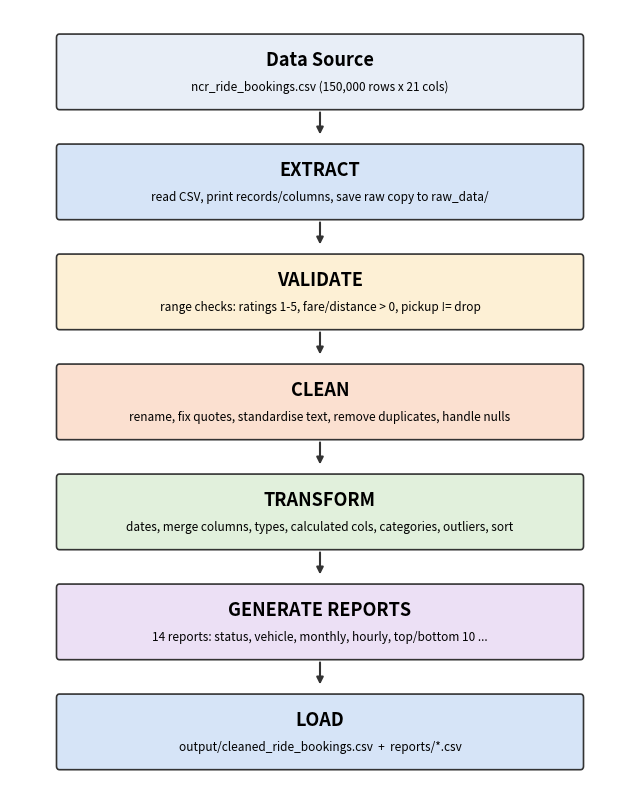

Here is the Python script that generated this plot: (Note: this script raises an exception after producing the figure.)
"""Draws docs/etl_flow_diagram.png (run: python docs/make_flow_diagram.py)."""
from pathlib import Path

import matplotlib
matplotlib.use("Agg")
import matplotlib.pyplot as plt  # noqa: E402
from matplotlib.patches import FancyBboxPatch  # noqa: E402

boxes = [
    ("Data Source", "ncr_ride_bookings.csv (150,000 rows x 21 cols)", "#e8eef7"),
    ("EXTRACT", "read CSV, print records/columns, save raw copy to raw_data/", "#d6e4f7"),
    ("VALIDATE", "range checks: ratings 1-5, fare/distance > 0, pickup != drop", "#fdf0d5"),
    ("CLEAN", "rename, fix quotes, standardise text, remove duplicates, handle nulls", "#fbe0d0"),
    ("TRANSFORM", "dates, merge columns, types, calculated cols, categories, outliers, sort", "#e1f0dc"),
    ("GENERATE REPORTS", "14 reports: status, vehicle, monthly, hourly, top/bottom 10 ...", "#ece0f5"),
    ("LOAD", "output/cleaned_ride_bookings.csv  +  reports/*.csv", "#d6e4f7"),
]
fig, ax = plt.subplots(figsize=(8, 10))
ax.set_xlim(0, 10)
ax.set_ylim(0, len(boxes) * 1.6)
ax.axis("off")
for i, (title, sub, color) in enumerate(boxes):
    y = (len(boxes) - 1 - i) * 1.6 + 0.2
    ax.add_patch(FancyBboxPatch((0.8, y), 8.4, 1.0, boxstyle="round,pad=0.05",
                                fc=color, ec="#333333", lw=1.2))
    ax.text(5, y + 0.66, title, ha="center", va="center", fontsize=13, fontweight="bold")
    ax.text(5, y + 0.28, sub, ha="center", va="center", fontsize=8.5)
    if i < len(boxes) - 1:
        ax.annotate("", xy=(5, y - 0.45), xytext=(5, y - 0.05),
                    arrowprops=dict(arrowstyle="-|>", color="#333333", lw=1.5))
out = Path(__file__).with_name("etl_flow_diagram.png")
fig.savefig(out, dpi=150, bbox_inches="tight")
print("saved", out)
